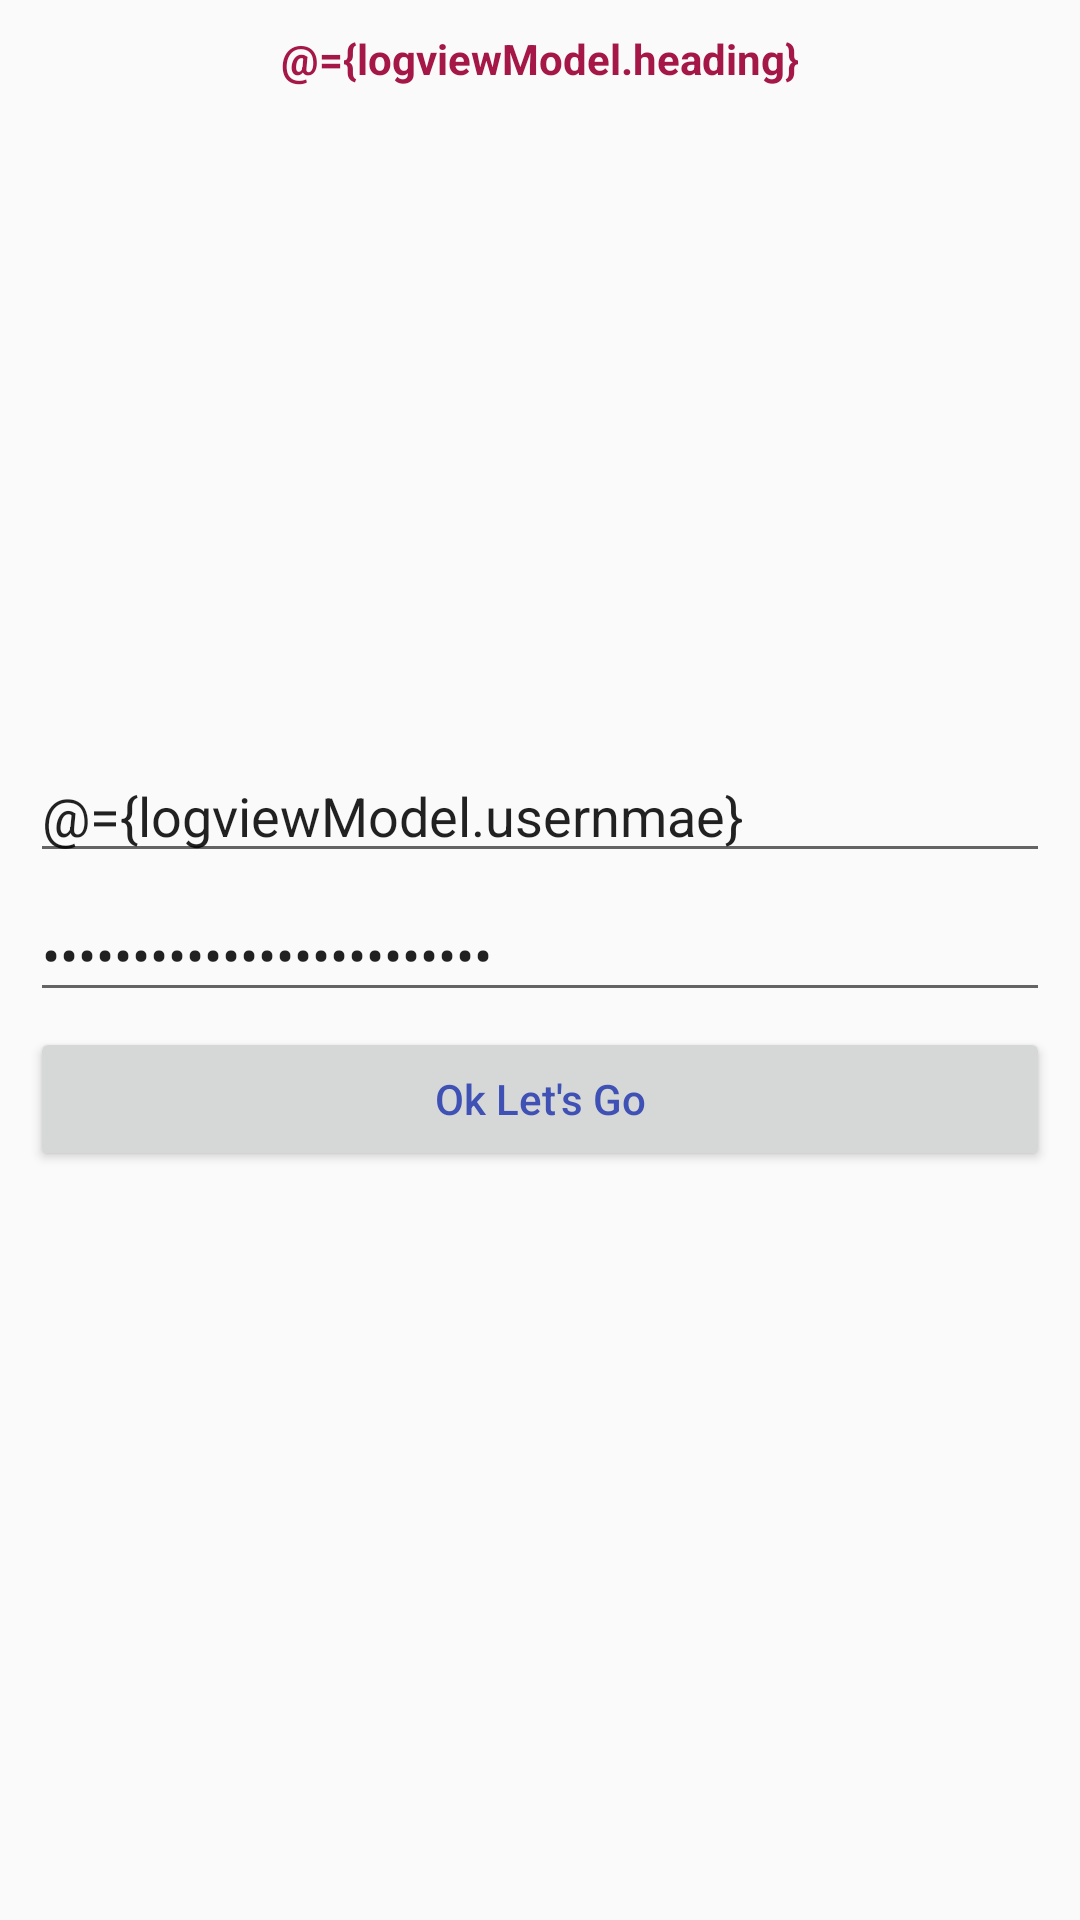

Layout XML and referenced resources for this Android screen:
<!-- AndroidManifest.xml: application theme AppTheme -->
<!-- res/layout/activity_login.xml -->
<?xml version="1.0" encoding="utf-8"?>
<layout
    xmlns:android="http://schemas.android.com/apk/res/android"
    xmlns:tools="http://schemas.android.com/tools">

    <data class ="LoginDataBinding">
        <variable
            name="logviewModel"
            type="LoginViewModel"/>

        <import type="com.vipin.mvvm_vip_demo.ui.activity.login.LoginViewModel"/>
    </data>



<RelativeLayout
    android:layout_width="match_parent"
    android:layout_height="match_parent">

    <TextView
        android:layout_width="match_parent"
        android:layout_height="wrap_content"
        android:layout_alignParentStart="true"
        android:gravity="center"
        android:layout_marginTop="10dp"
        android:textStyle="bold"
        android:textColor="@color/colorAccent"
        android:layout_centerHorizontal="true"
        android:text="@={logviewModel.heading}"/>

    <LinearLayout
        android:layout_width="match_parent"
        android:layout_height="wrap_content"
        android:layout_centerInParent="true"
        android:layout_margin="10dp"
        android:orientation="vertical">
        <EditText
            android:layout_width="match_parent"
            android:layout_height="wrap_content"
            android:hint="Username"
            android:text="@={logviewModel.usernmae}"
            android:id="@+id/username"/>

        <EditText
            android:layout_width="match_parent"
            android:layout_height="wrap_content"
            android:password="true"
            android:id="@+id/password"
            android:text="@={logviewModel.password}"
            android:hint="Password"
            android:layout_marginTop="5dp"/>

        <Button
            android:layout_width="match_parent"
            android:layout_height="wrap_content"
            android:textColor="@color/colorPrimary"
            android:textAllCaps="false"
            android:id="@+id/submmit"
            android:layout_marginTop="5dp"
            android:text="Ok Let's Go"
            android:onClick="@{() -> logviewModel.login()}"/>

    </LinearLayout>

</RelativeLayout>

</layout>
<!-- resources referenced by this layout -->
<resources>
  <color name="colorAccent">#a41747</color>
  <color name="colorPrimary">#3F51B5</color>
  <style name="AppTheme" parent="Theme.AppCompat.Light.NoActionBar">
          
          <item name="colorPrimary">@color/colorPrimary</item>
          <item name="colorPrimaryDark">@color/colorPrimaryDark</item>
          <item name="colorAccent">@color/colorAccent</item>
      </style>
  <color name="colorPrimaryDark">#303F9F</color>
</resources>
